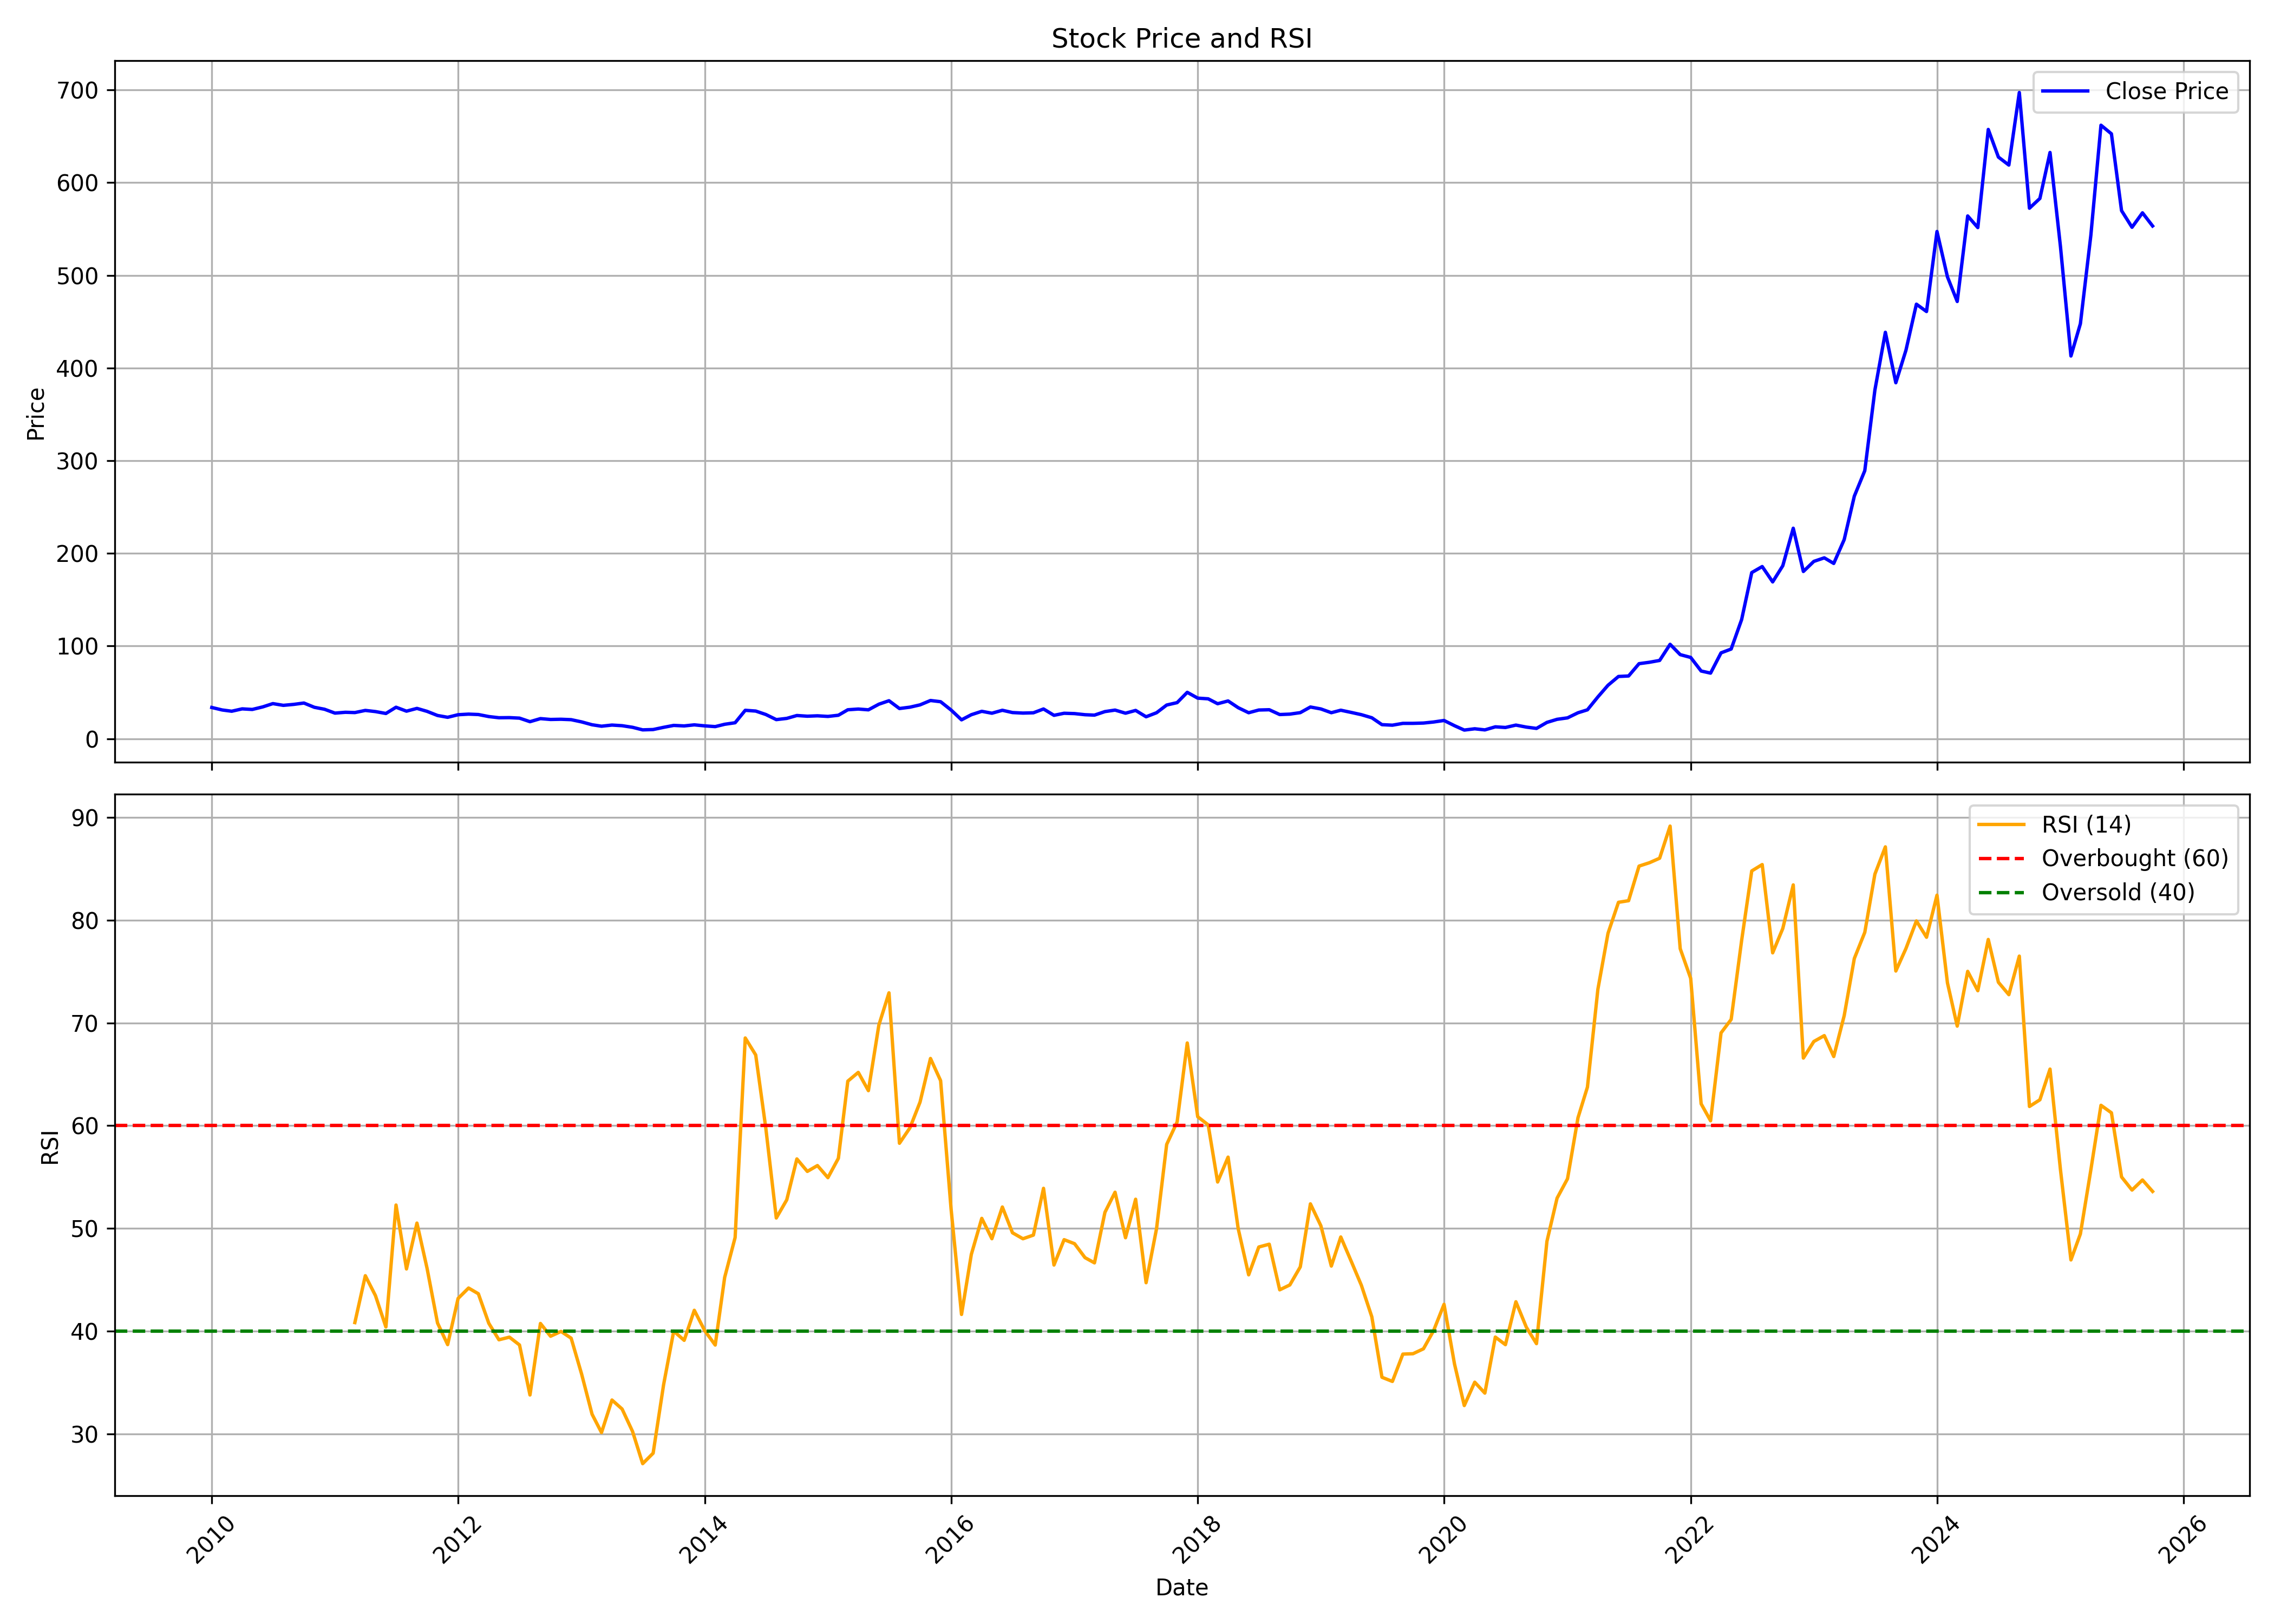

Values plotted in this chart, from the file beside it:
, date, symbol, open, high, low, close, volume, rsi
0, 2010-01-01, ELECON, 35.94, 39.9, 31.23, 33.67, 18546988, 
1, 2010-02-01, ELECON, 32.9, 35.9, 29.98, 30.98, 5888316, 
2, 2010-03-01, ELECON, 30.98, 33.33, 28.6, 29.64, 9418054, 
3, 2010-04-01, ELECON, 29.7, 34.63, 29.7, 32.19, 12876068, 
4, 2010-05-01, ELECON, 32.19, 34.04, 29.98, 31.55, 10377740, 
5, 2010-06-01, ELECON, 31.96, 37.39, 30.66, 34.31, 16607256, 
6, 2010-07-01, ELECON, 34.78, 39.83, 34.2, 37.85, 17649208, 
7, 2010-08-01, ELECON, 38.6, 40.59, 35.7, 35.99, 10570514, 
8, 2010-09-01, ELECON, 36.21, 40.26, 35.92, 37.02, 7596596, 
9, 2010-10-01, ELECON, 37.09, 43.06, 36.59, 38.48, 20324308, 
10, 2010-11-01, ELECON, 39.02, 40.84, 31.34, 33.87, 6099830, 
11, 2010-12-01, ELECON, 33.95, 35.78, 30.55, 31.77, 3778850, 
12, 2011-01-01, ELECON, 32.27, 32.65, 26.77, 27.6, 3107832, 
13, 2011-02-01, ELECON, 27.42, 33.83, 24.51, 28.49, 3876934, 
14, 2011-03-01, ELECON, 28.97, 29.3, 26.67, 28.18, 2853320, 40.83
15, 2011-04-01, ELECON, 28.33, 32.77, 25.32, 30.51, 5956804, 45.4
16, 2011-05-01, ELECON, 30.55, 30.72, 26.69, 29.26, 2541796, 43.46
17, 2011-06-01, ELECON, 29.08, 29.68, 26.77, 27.21, 2447318, 40.41
18, 2011-07-01, ELECON, 27.35, 36.73, 27.35, 33.95, 10257208, 52.28
19, 2011-08-01, ELECON, 34.73, 34.75, 27.56, 29.71, 3877828, 46.06
20, 2011-09-01, ELECON, 29.71, 33.29, 29.05, 32.7, 2559782, 50.52
21, 2011-10-01, ELECON, 32.23, 32.36, 28.84, 29.49, 2208610, 46.12
22, 2011-11-01, ELECON, 29.47, 30.11, 23.83, 25.04, 2222556, 40.8
23, 2011-12-01, ELECON, 25.66, 26.42, 21.33, 23.09, 942588, 38.69
24, 2012-01-01, ELECON, 23.47, 26.16, 22.54, 25.87, 3032056, 43.19
25, 2012-02-01, ELECON, 26.04, 30.02, 25.59, 26.5, 5223616, 44.2
26, 2012-03-01, ELECON, 26.31, 27.56, 23.75, 26.08, 3360816, 43.64
27, 2012-04-01, ELECON, 25.68, 26.48, 23.56, 23.87, 1429324, 40.76
28, 2012-05-01, ELECON, 23.9, 24.38, 22.09, 22.6, 1543684, 39.16
29, 2012-06-01, ELECON, 22.9, 23.75, 21.97, 22.73, 7192570, 39.42
30, 2012-07-01, ELECON, 22.65, 26.29, 21.48, 22.18, 6119320, 38.66
31, 2012-08-01, ELECON, 22.54, 22.68, 17.44, 18.36, 3600946, 33.79
32, 2012-09-01, ELECON, 19.48, 22.48, 18.1, 21.67, 5563352, 40.75
33, 2012-10-01, ELECON, 21.91, 22.9, 20.51, 20.75, 2958360, 39.51
34, 2012-11-01, ELECON, 20.86, 23.79, 20.68, 20.97, 5314708, 39.98
35, 2012-12-01, ELECON, 20.99, 22.61, 20.16, 20.53, 7287268, 39.32
36, 2013-01-01, ELECON, 20.59, 21.8, 17.81, 18.12, 4965824, 35.83
37, 2013-02-01, ELECON, 18.03, 19.28, 14.88, 15.03, 5661434, 31.91
38, 2013-03-01, ELECON, 15.1, 17.02, 13.28, 13.47, 4024544, 30.13
39, 2013-04-01, ELECON, 13.58, 15.77, 13.5, 14.7, 3445938, 33.3
40, 2013-05-01, ELECON, 14.7, 16.85, 13.93, 14.02, 6037062, 32.42
41, 2013-06-01, ELECON, 13.91, 14.02, 11.9, 12.29, 2335726, 30.24
42, 2013-07-01, ELECON, 12.27, 12.9, 9.114, 9.531, 1819248, 27.1
43, 2013-08-01, ELECON, 9.815, 12.18, 8.063, 9.881, 5132944, 28.12
44, 2013-09-01, ELECON, 10.6, 13.14, 9.978, 12.26, 3418522, 34.78
45, 2013-10-01, ELECON, 12.35, 15.56, 11.57, 14.33, 4032280, 40.01
46, 2013-11-01, ELECON, 14.4, 15.76, 13.27, 13.78, 1677028, 39.11
47, 2013-12-01, ELECON, 13.83, 15.62, 13.07, 14.93, 6441002, 42.03
48, 2014-01-01, ELECON, 14.98, 16.68, 13.25, 13.83, 5357152, 40.04
49, 2014-02-01, ELECON, 14.22, 14.22, 10.78, 13.04, 4965124, 38.65
50, 2014-03-01, ELECON, 13.02, 15.88, 11.48, 15.56, 16003614, 45.23
51, 2014-04-01, ELECON, 15.67, 19.77, 15.35, 17.21, 16640354, 49.12
52, 2014-05-01, ELECON, 17.21, 31.64, 16.55, 30.63, 29469640, 68.54
53, 2014-06-01, ELECON, 31.57, 32.54, 28.11, 29.82, 17905420, 66.89
54, 2014-07-01, ELECON, 29.77, 31.66, 23.87, 26.11, 9734076, 59.75
55, 2014-08-01, ELECON, 26.23, 27.08, 20.21, 20.59, 8612056, 51.02
56, 2014-09-01, ELECON, 21.06, 26.89, 20.19, 21.9, 37712606, 52.78
57, 2014-10-01, ELECON, 21.99, 25.72, 21.13, 25.01, 5917944, 56.76
58, 2014-11-01, ELECON, 25.32, 27.33, 22.48, 24.26, 17832652, 55.55
59, 2014-12-01, ELECON, 24.24, 25.67, 20.68, 24.69, 13559028, 56.12
... 130 more rows
